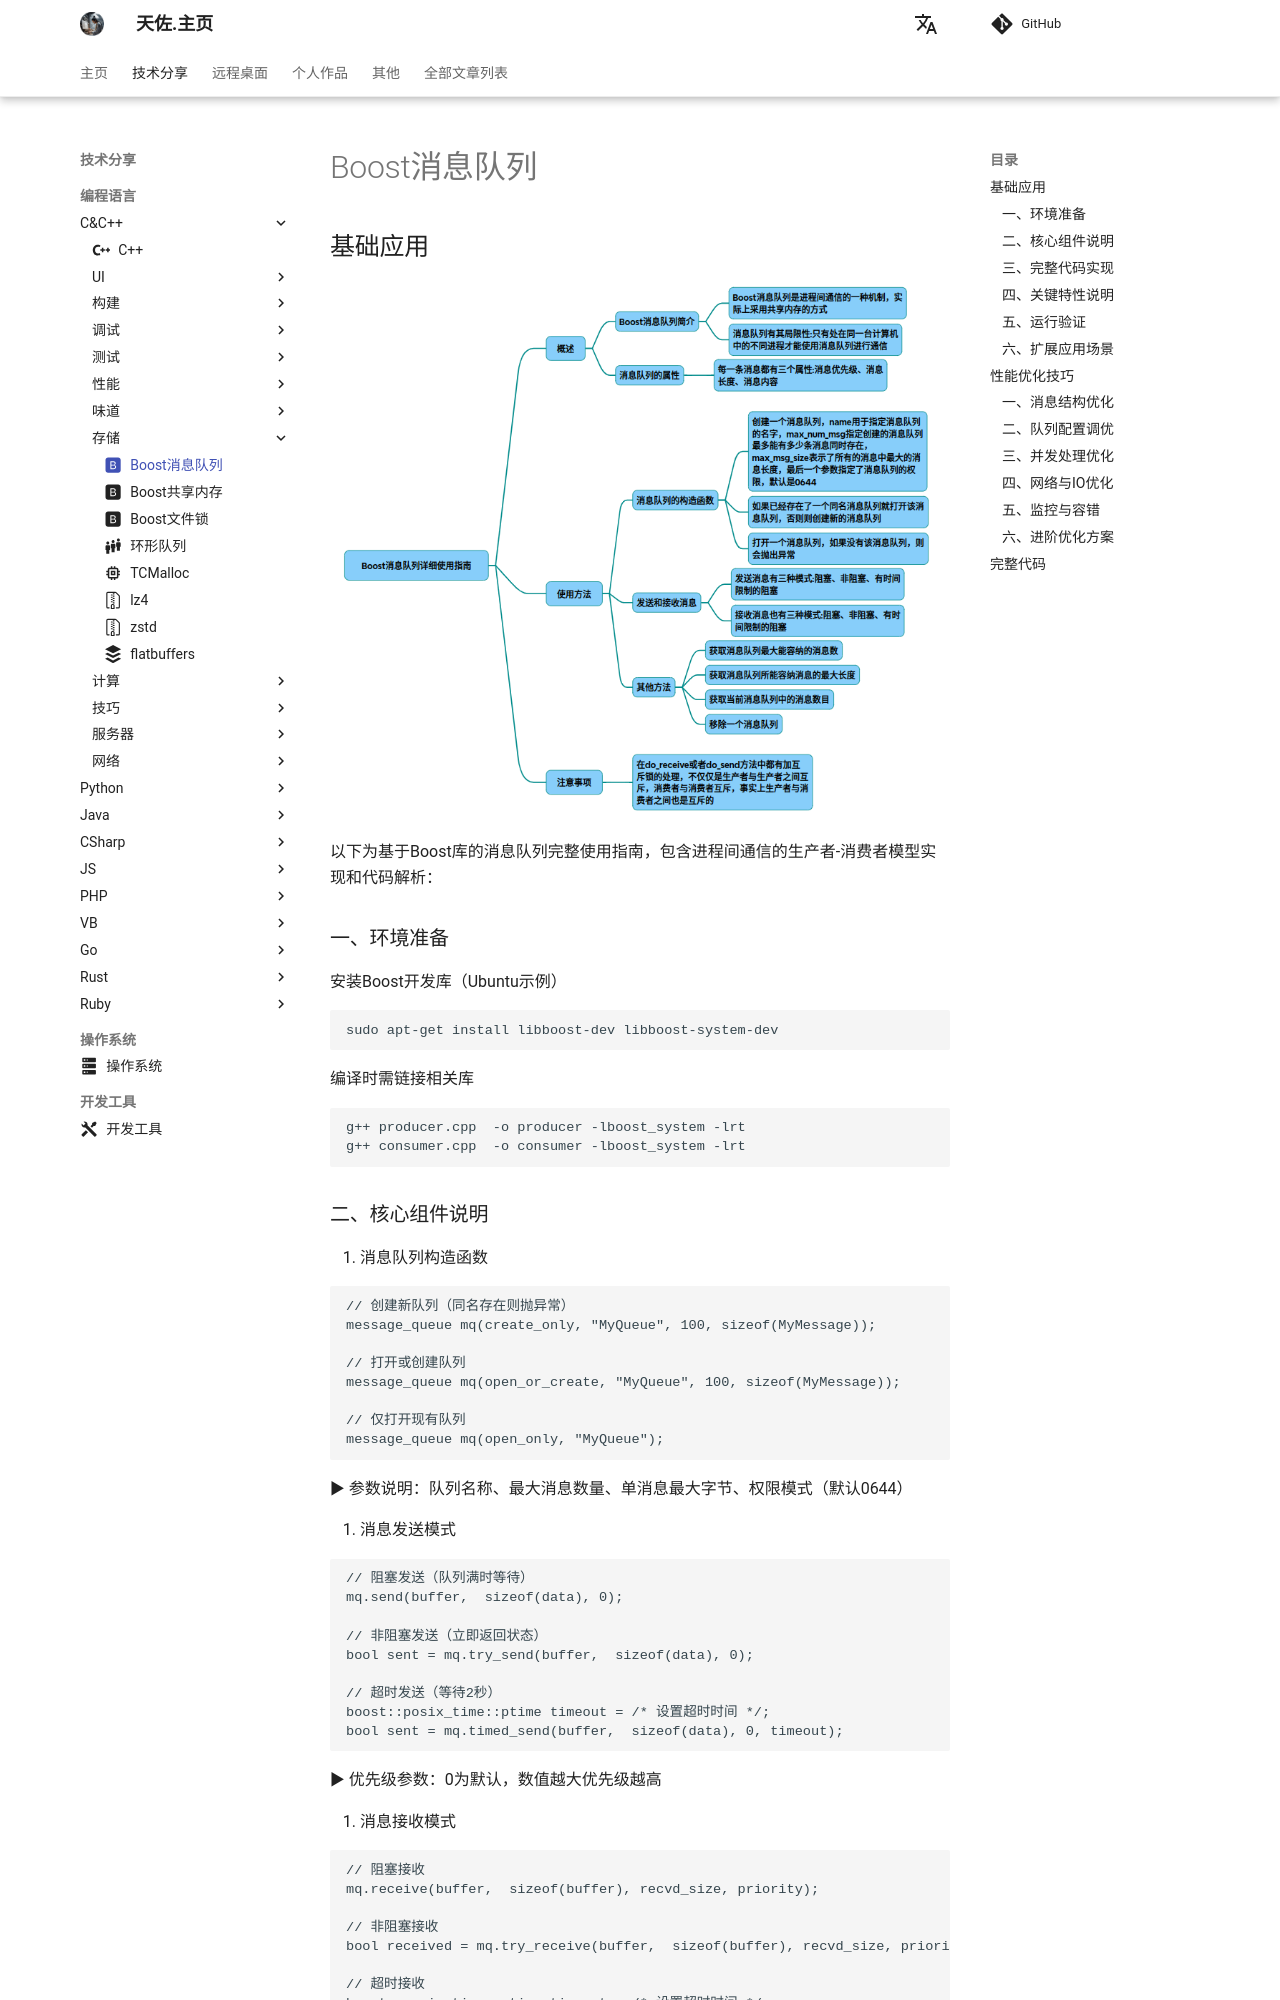

repository: zhengtianzuo/zhengtianzuo.github.io · page: technology/Cpp/001-BoostMessageQueue/index.html · generator: mkdocs

---
icon: material/bootstrap
---

# Boost消息队列

## 基础应用

![](../../img/BoostMessageQueue1.png)

以下为基于Boost库的消息队列完整使用指南，包含进程间通信的生产者-消费者模型实现和代码解析：

### 一、环境准备

安装Boost开发库（Ubuntu示例）
~~~shell
sudo apt-get install libboost-dev libboost-system-dev 
~~~

编译时需链接相关库
~~~shell
g++ producer.cpp  -o producer -lboost_system -lrt 
g++ consumer.cpp  -o consumer -lboost_system -lrt 
~~~

### 二、核心组件说明
1. 消息队列构造函数

~~~cpp
// 创建新队列（同名存在则抛异常）
message_queue mq(create_only, "MyQueue", 100, sizeof(MyMessage));

// 打开或创建队列 
message_queue mq(open_or_create, "MyQueue", 100, sizeof(MyMessage));

// 仅打开现有队列 
message_queue mq(open_only, "MyQueue");
~~~

▶ 参数说明：队列名称、最大消息数量、单消息最大字节、权限模式（默认0644）

2. 消息发送模式

~~~cpp
// 阻塞发送（队列满时等待）
mq.send(buffer,  sizeof(data), 0); 
 
// 非阻塞发送（立即返回状态）
bool sent = mq.try_send(buffer,  sizeof(data), 0);
 
// 超时发送（等待2秒）
boost::posix_time::ptime timeout = /* 设置超时时间 */;
bool sent = mq.timed_send(buffer,  sizeof(data), 0, timeout);
~~~

▶ 优先级参数：0为默认，数值越大优先级越高

3. 消息接收模式

~~~cpp
// 阻塞接收 
mq.receive(buffer,  sizeof(buffer), recvd_size, priority);
 
// 非阻塞接收 
bool received = mq.try_receive(buffer,  sizeof(buffer), recvd_size, priority);
 
// 超时接收 
boost::posix_time::ptime timeout = /* 设置超时时间 */;
bool received = mq.timed_receive(buffer,  sizeof(buffer), recvd_size, priority, timeout);
~~~
